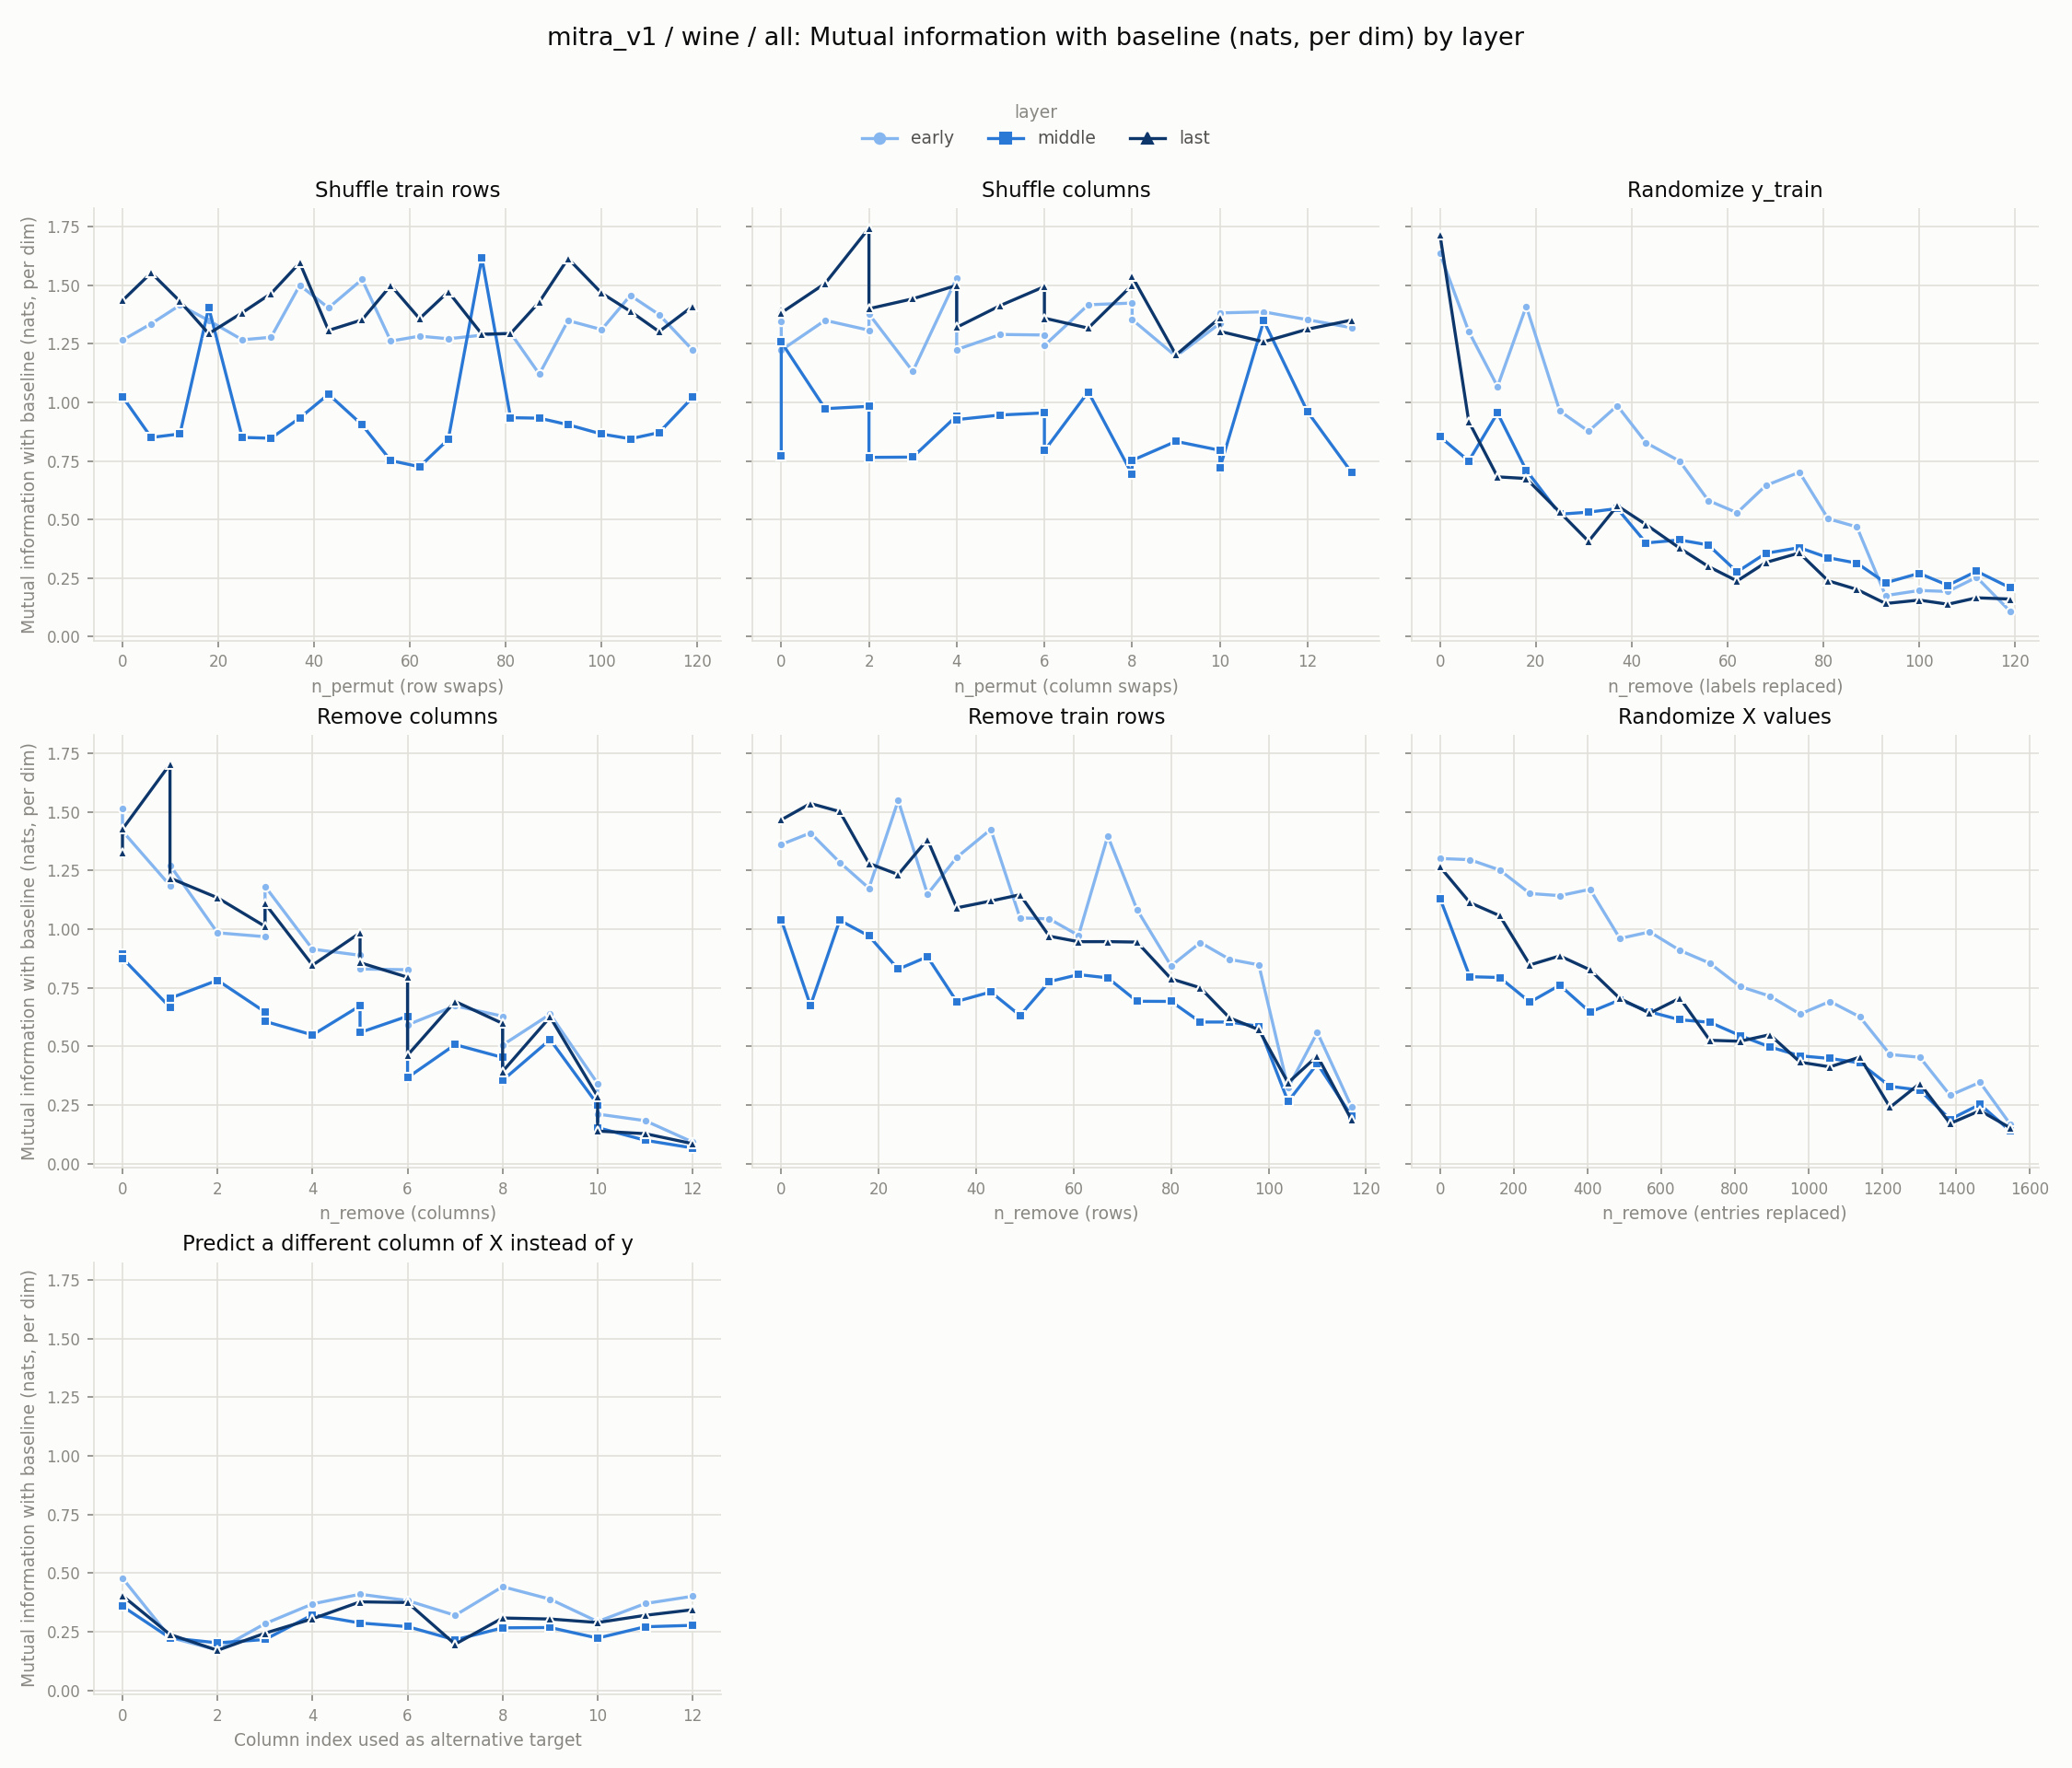

Values plotted in this chart, from the file beside it:
experiment, layer, level, value
row_shuffle, early, 0, 1.265
row_shuffle, early, 6, 1.335
row_shuffle, early, 12, 1.415
row_shuffle, early, 18, 1.349
row_shuffle, early, 25, 1.267
row_shuffle, early, 31, 1.277
row_shuffle, early, 37, 1.499
row_shuffle, early, 43, 1.403
row_shuffle, early, 50, 1.524
row_shuffle, early, 56, 1.261
row_shuffle, early, 62, 1.282
row_shuffle, early, 68, 1.271
row_shuffle, early, 75, 1.286
row_shuffle, early, 81, 1.296
row_shuffle, early, 87, 1.12
row_shuffle, early, 93, 1.349
row_shuffle, early, 100, 1.31
row_shuffle, early, 106, 1.456
row_shuffle, early, 112, 1.374
row_shuffle, early, 119, 1.223
col_shuffle, early, 0, 1.343
col_shuffle, early, 0, 1.222
col_shuffle, early, 1, 1.35
col_shuffle, early, 2, 1.308
col_shuffle, early, 2, 1.377
col_shuffle, early, 3, 1.132
col_shuffle, early, 4, 1.53
col_shuffle, early, 4, 1.225
col_shuffle, early, 5, 1.289
col_shuffle, early, 6, 1.287
col_shuffle, early, 6, 1.242
col_shuffle, early, 7, 1.416
col_shuffle, early, 8, 1.423
col_shuffle, early, 8, 1.353
col_shuffle, early, 9, 1.196
col_shuffle, early, 10, 1.336
col_shuffle, early, 10, 1.381
col_shuffle, early, 11, 1.386
col_shuffle, early, 12, 1.352
col_shuffle, early, 13, 1.318
random_labels, early, 0, 1.634
random_labels, early, 6, 1.302
random_labels, early, 12, 1.067
random_labels, early, 18, 1.41
random_labels, early, 25, 0.9625
random_labels, early, 31, 0.8765
random_labels, early, 37, 0.9856
random_labels, early, 43, 0.8275
random_labels, early, 50, 0.7491
random_labels, early, 56, 0.581
random_labels, early, 62, 0.5287
random_labels, early, 68, 0.6449
random_labels, early, 75, 0.7017
random_labels, early, 81, 0.5031
random_labels, early, 87, 0.4683
random_labels, early, 93, 0.1753
random_labels, early, 100, 0.197
random_labels, early, 106, 0.193
random_labels, early, 112, 0.2534
random_labels, early, 119, 0.1081
... 339 more rows
